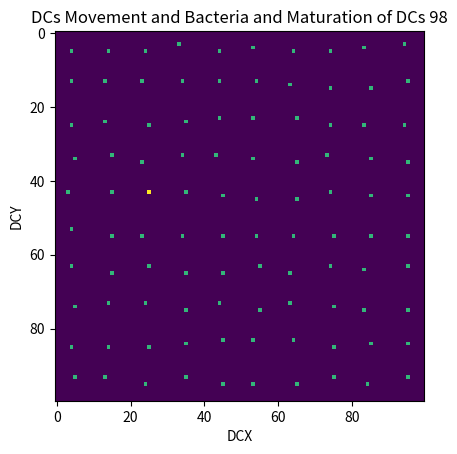

Recreate this plot in Python.
import numpy
import matplotlib.pyplot as plt

dc_loc = [(5, 4), (5, 14), (5, 24), (3, 33), (5, 44), (4, 53), (5, 64), (5, 74), (4, 83), (3, 94), (13, 4), (13, 13), (13, 23), (13, 34), (13, 44), (13, 54), (14, 63), (15, 74), (15, 85), (13, 95), (25, 4), (24, 13), (25, 25), (24, 35), (23, 44), (23, 53), (23, 65), (25, 74), (25, 83), (25, 94), (34, 5), (33, 15), (35, 23), (33, 34), (33, 43), (34, 53), (35, 65), (33, 73), (34, 85), (35, 95), (43, 3), (43, 15), (43, 25), (43, 35), (44, 45), (45, 54), (45, 65), (43, 74), (44, 85), (44, 95), (53, 4), (55, 15), (55, 23), (55, 34), (55, 45), (55, 54), (55, 64), (55, 75), (55, 85), (55, 95), (63, 4), (65, 15), (63, 25), (65, 35), (65, 45), (63, 55), (65, 63), (63, 74), (64, 83), (63, 95), (74, 5), (73, 14), (73, 24), (75, 35), (73, 44), (75, 55), (73, 63), (74, 75), (75, 83), (75, 95), (85, 4), (85, 14), (85, 25), (84, 35), (83, 45), (83, 53), (83, 64), (85, 75), (84, 85), (84, 95), (93, 5), (93, 13), (95, 24), (93, 35), (95, 45), (95, 53), (95, 65), (93, 75), (95, 84), (93, 95)]
bac_detected = [[43, 25]]
dc_position = numpy.zeros((100, 100))
dc_loc = list(map(tuple, dc_loc))
bac_detected = list(map(tuple, bac_detected))
immature = set(dc_loc) - set(bac_detected)
immature = list(map(list, immature))
bac_detected = list(map(list, bac_detected))
for i in range(len(immature)):  # Arrayupdation for Immature DCs representation
    dc_position[immature[i][0]][immature[i][1]] = 70
for j in range(len(bac_detected)):  # Arrayupdation for mature DCs representation
    dc_position[bac_detected[j][0]][bac_detected[j][1]] = 106
plt.title('DCs Movement and Bacteria and Maturation of DCs' + ' ' + str(i))
plt.xlabel('DCX')
plt.ylabel('DCY')
plt.imshow(dc_position)